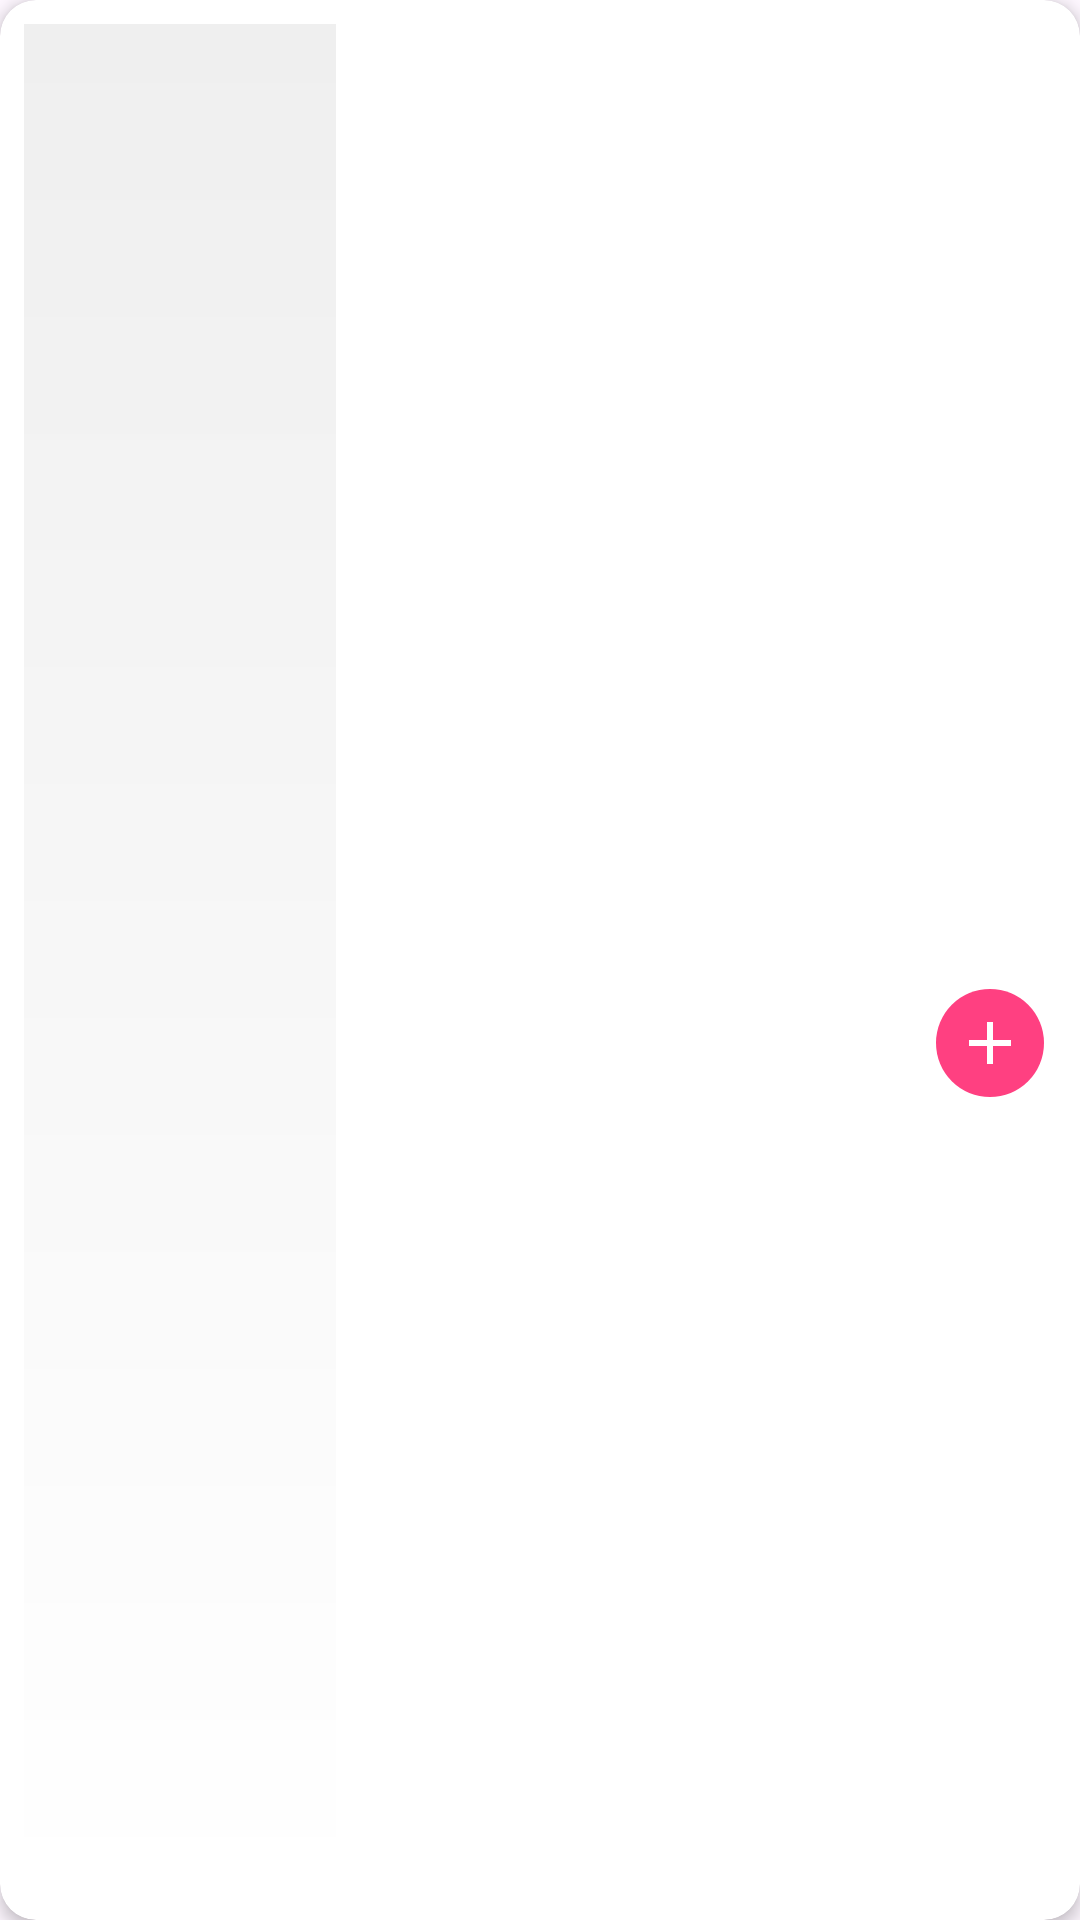

Android layout source for this screen:
<!-- AndroidManifest.xml: application theme Theme.OnFood -->
<!-- res/layout/sp_item_layout.xml -->
<?xml version="1.0" encoding="utf-8"?>
<androidx.cardview.widget.CardView
    xmlns:android="http://schemas.android.com/apk/res/android"
    xmlns:app="http://schemas.android.com/apk/res-auto"
    android:layout_width="300dp"
    android:layout_height="120dp"
    android:layout_margin="8dp"
    app:cardCornerRadius="12dp"
    app:cardElevation="3dp">

    <LinearLayout
        android:layout_width="match_parent"
        android:layout_height="match_parent"
        android:orientation="horizontal">

        
        <FrameLayout
            android:layout_width="120dp"
            android:layout_height="match_parent"
            android:padding="8dp">

            <ImageView
                android:id="@+id/itemImage"
                android:layout_width="match_parent"
                android:layout_height="match_parent"
                android:background="@drawable/image_background"
                android:scaleType="centerCrop" />

            
            <View
                android:layout_width="match_parent"
                android:layout_height="match_parent"
                android:background="@drawable/subtle_gradient" />
        </FrameLayout>

        
        <LinearLayout
            android:layout_width="0dp"
            android:layout_height="match_parent"
            android:layout_weight="1"
            android:gravity="center_vertical"
            android:orientation="vertical"
            android:padding="12dp">

            
            <TextView
                android:id="@+id/itemName"
                android:layout_width="wrap_content"
                android:layout_height="wrap_content"
                android:ellipsize="end"
                android:maxLines="2"
                android:textColor="#212121"
                android:textSize="18sp"
                android:textStyle="bold" />

            
            <TextView
                android:id="@+id/itemDescription"
                android:layout_width="wrap_content"
                android:layout_height="wrap_content"
                android:layout_marginTop="4dp"
                android:ellipsize="end"
                android:maxLines="1"
                android:textColor="#757575"
                android:textSize="14sp" />

            
            <LinearLayout
                android:layout_width="match_parent"
                android:layout_height="wrap_content"
                android:layout_marginTop="8dp"
                android:gravity="center_vertical"
                android:orientation="horizontal">

                <TextView
                    android:id="@+id/itemPrice"
                    android:layout_width="wrap_content"
                    android:layout_height="wrap_content"
                    android:textColor="#FF4081"
                    android:textSize="16sp"
                    android:textStyle="bold" />

                <Space
                    android:layout_width="0dp"
                    android:layout_height="wrap_content"
                    android:layout_weight="1" />

                
                <ImageButton
                    android:id="@+id/addToCartButton"
                    android:layout_width="36dp"
                    android:layout_height="36dp"
                    android:background="@drawable/circular_add_button"
                    android:src="@drawable/baseline_add_24"
                    android:visibility="visible"
                    app:tint="#FFFFFF" />

                <TextView
                    android:id="@+id/quantity"
                    android:layout_width="36dp"
                    android:layout_height="36dp"
                    android:background="@drawable/round_curve"
                    android:gravity="center"
                    android:src="@drawable/baseline_add_24"
                    android:text="1"
                    android:textColor="@color/black"
                    android:visibility="gone"
                    app:tint="#FFFFFF" />

            </LinearLayout>
        </LinearLayout>
    </LinearLayout>
</androidx.cardview.widget.CardView>
<!-- resources referenced by this layout -->
<resources>
  <color name="black">#FF000000</color>
  <!-- drawable baseline_add_24 (drawable) -->
  <vector xmlns:android="http://schemas.android.com/apk/res/android" android:autoMirrored="true" android:height="24dp" android:tint="#D59191" android:viewportHeight="24" android:viewportWidth="24" android:width="24dp">
        
      <path android:fillColor="@android:color/white" android:pathData="M19,13h-6v6h-2v-6H5v-2h6V5h2v6h6v2z"/>
      
  </vector>
  <!-- drawable circular_add_button (drawable) -->
  <?xml version="1.0" encoding="utf-8"?>
  <ripple xmlns:android="http://schemas.android.com/apk/res/android"
      android:color="#33000000">
      <item>
          <shape android:shape="oval">
              <solid android:color="#FF4081" />
          </shape>
      </item>
  </ripple>
  <!-- drawable round_curve (drawable) -->
  <shape xmlns:android="http://schemas.android.com/apk/res/android">
      <solid android:color="#CECCCC"/>
      <corners
          android:topLeftRadius="40dp"
          android:topRightRadius="40dp"
          android:bottomLeftRadius="40dp"
          android:bottomRightRadius="40dp"/>
  </shape>
  <!-- drawable subtle_gradient (drawable) -->
  <?xml version="1.0" encoding="utf-8"?>
  <shape xmlns:android="http://schemas.android.com/apk/res/android">
      <gradient
          android:angle="90"
          android:endColor="#10000000"
          android:startColor="#00000000"
          android:type="linear" />
  </shape>
  <style name="Theme.OnFood" parent="Theme.Material3.Light.NoActionBar">
          <item name="colorPrimary">@color/purple_500</item>
          <item name="android:forceDarkAllowed" tools:ignore="NewApi">false</item>
          <item name="colorPrimaryVariant">@color/purple_700</item>
          <item name="colorOnPrimary">@color/white</item>
          
          <item name="android:statusBarColor">@color/purple_500</item>
          
          <item name="android:windowLightStatusBar">true</item>
      </style>
  <color name="purple_500">#F56236</color>
  <color name="purple_700">#C2185B</color>
  <color name="white">#FFFFFFFF</color>
</resources>
